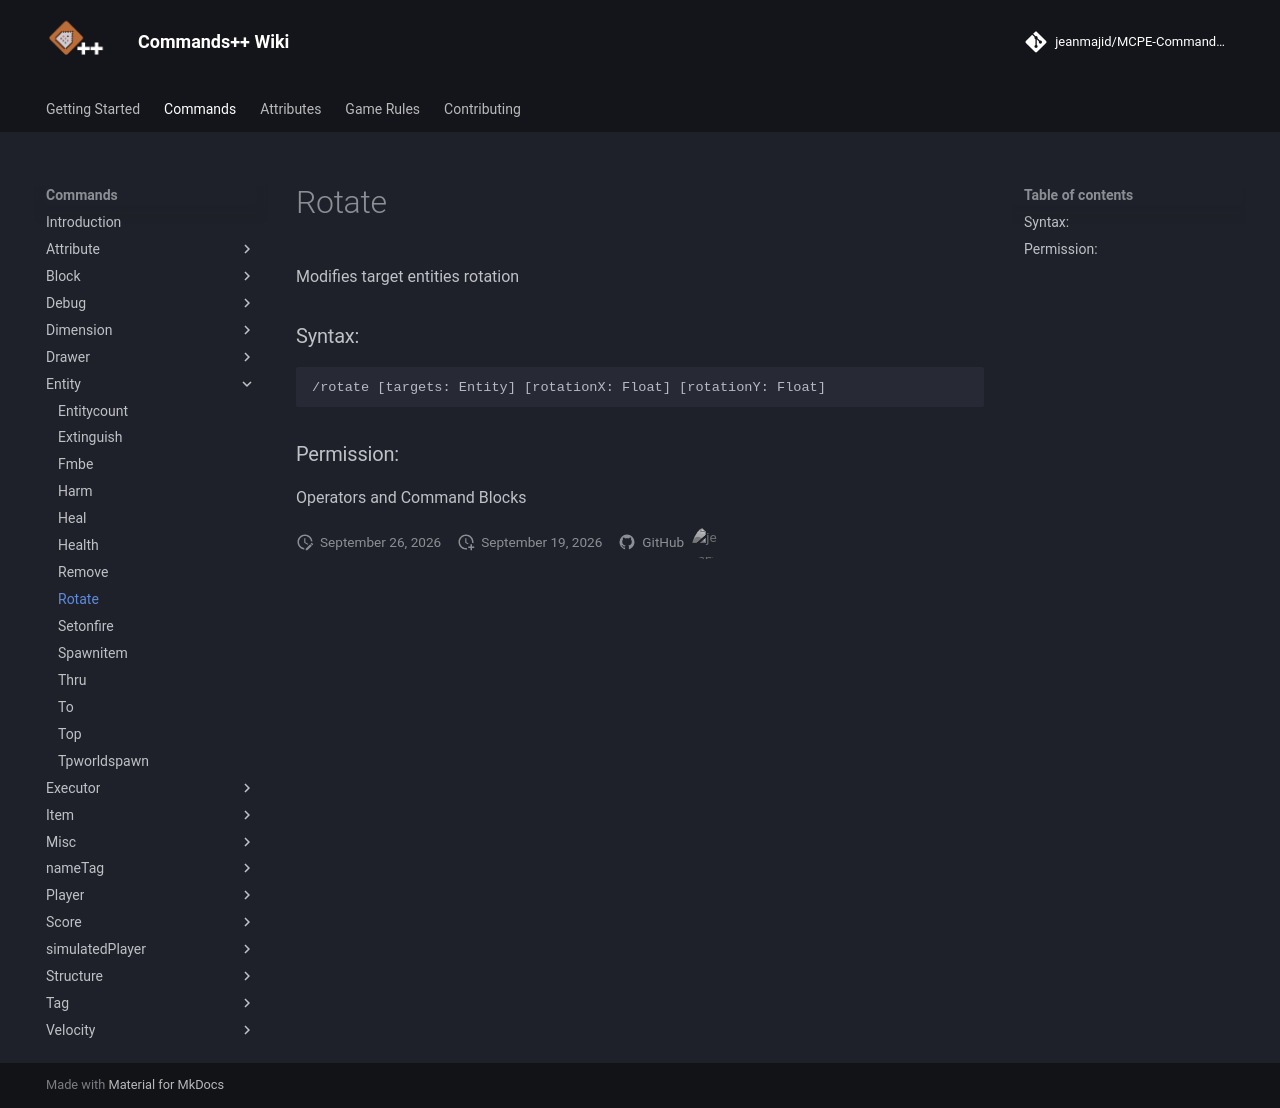

repository: jeanmajid/MCPE-Commands-plus-plus · page: commands/entity/rotate/index.html · generator: mkdocs

<!-- AUTO GENERATED DO NOT TOUCH ANYTHING UNDERNEATH -->

Modifies target entities rotation

### Syntax:

```
/rotate [targets: Entity] [rotationX: Float] [rotationY: Float]
```

### Permission:

Operators and Command Blocks

<!-- AUTO GENERATED DO NOT TOUCH ANYTHING ABOVE -->
